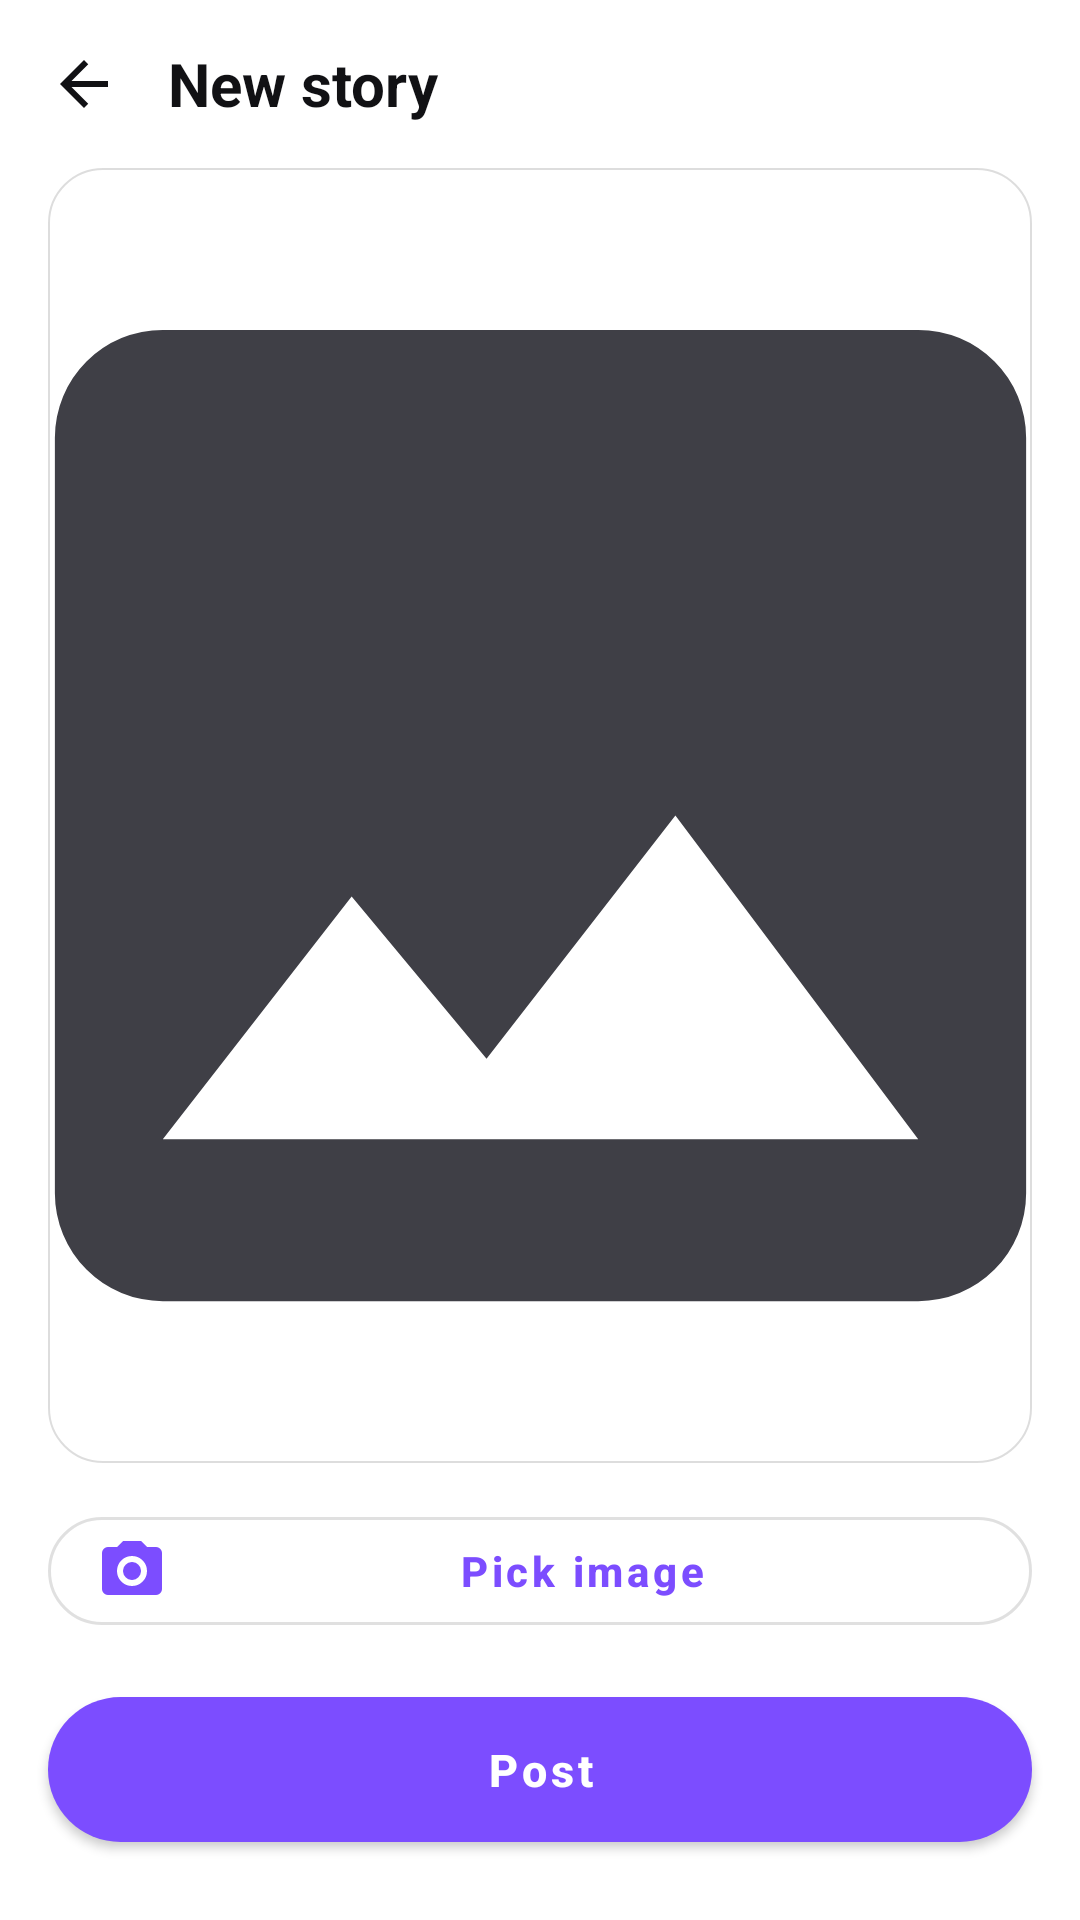

The Android layout XML behind this screen, and the referenced resources:
<!-- AndroidManifest.xml: application theme Theme.Infinity -->
<!-- res/layout/activity_upload_story.xml -->
<?xml version="1.0" encoding="utf-8"?>
<LinearLayout xmlns:android="http://schemas.android.com/apk/res/android"
    xmlns:app="http://schemas.android.com/apk/res-auto"
    android:layout_width="match_parent"
    android:layout_height="match_parent"
    android:orientation="vertical"
    android:background="?android:attr/colorBackground">

    <LinearLayout
        android:layout_width="match_parent"
        android:layout_height="56dp"
        android:gravity="center_vertical"
        android:paddingHorizontal="12dp">
        <ImageView android:id="@+id/btnBack"
            android:layout_width="32dp" android:layout_height="32dp"
            android:padding="4dp"
            android:src="@drawable/ic_back"
            android:tint="?android:attr/textColorPrimary"
            android:contentDescription="back"/>
        <TextView
            android:layout_width="0dp" android:layout_height="wrap_content"
            android:layout_weight="1"
            android:layout_marginStart="12dp"
            android:text="@string/upload_story"
            android:textColor="?android:attr/textColorPrimary"
            android:textSize="20sp" android:textStyle="bold"/>
    </LinearLayout>

    <ImageView
        android:id="@+id/ivPreview"
        android:layout_width="match_parent"
        android:layout_height="0dp"
        android:layout_weight="1"
        android:layout_marginHorizontal="16dp"
        android:background="@drawable/bg_card"
        android:scaleType="centerCrop"
        android:src="@drawable/placeholder_image"
        android:contentDescription="preview"/>

    <com.google.android.material.button.MaterialButton
        style="@style/InfinityButton.Outline"
        android:id="@+id/btnPickImage"
        android:layout_width="match_parent"
        android:layout_height="wrap_content"
        android:layout_marginTop="12dp"
        android:layout_marginHorizontal="16dp"
        android:text="@string/pick_image"
        app:icon="@drawable/ic_camera"/>

    <com.google.android.material.button.MaterialButton
        style="@style/InfinityButton"
        android:id="@+id/btnUpload"
        android:layout_width="match_parent"
        android:layout_height="wrap_content"
        android:layout_marginHorizontal="16dp"
        android:layout_marginTop="12dp"
        android:layout_marginBottom="20dp"
        android:text="@string/post"/>

    <ProgressBar
        android:id="@+id/progress"
        android:layout_width="wrap_content"
        android:layout_height="wrap_content"
        android:layout_gravity="center_horizontal"
        android:layout_marginBottom="20dp"
        android:visibility="gone"/>
</LinearLayout>
<!-- resources referenced by this layout -->
<resources>
  <!-- drawable bg_card (drawable) -->
  <?xml version="1.0" encoding="utf-8"?>
  <shape xmlns:android="http://schemas.android.com/apk/res/android" android:shape="rectangle">
      <corners android:radius="18dp" />
      <solid android:color="?android:attr/colorBackground" />
      <stroke android:width="0.5dp" android:color="#22000000" />
  </shape>
  <!-- drawable ic_back (drawable) -->
  <vector xmlns:android="http://schemas.android.com/apk/res/android"
      android:width="24dp" android:height="24dp"
      android:viewportWidth="24" android:viewportHeight="24">
      <path android:fillColor="#FF000000"
          android:pathData="M20,11H7.83L13.42,5.41L12,4L4,12L12,20L13.41,18.59L7.83,13H20V11Z"/>
  </vector>
  <!-- drawable ic_camera (drawable) -->
  <vector xmlns:android="http://schemas.android.com/apk/res/android"
      android:width="24dp" android:height="24dp"
      android:viewportWidth="24" android:viewportHeight="24">
      <path android:fillColor="#FF000000"
          android:pathData="M4,4H7L9,2H15L17,4H20A2,2 0 0 1 22,6V18A2,2 0 0 1 20,20H4A2,2 0 0 1 2,18V6A2,2 0 0 1 4,4M12,7A5,5 0 0 0 7,12A5,5 0 0 0 12,17A5,5 0 0 0 17,12A5,5 0 0 0 12,7M12,9A3,3 0 0 1 15,12A3,3 0 0 1 12,15A3,3 0 0 1 9,12A3,3 0 0 1 12,9Z"/>
  </vector>
  <!-- drawable placeholder_image (drawable) -->
  <?xml version="1.0" encoding="utf-8"?>
  <vector xmlns:android="http://schemas.android.com/apk/res/android"
      android:width="120dp" android:height="120dp"
      android:viewportWidth="24" android:viewportHeight="24">
      <path android:fillColor="#3F3F46"
          android:pathData="M21,19V5A2,2 0 0 0 19,3H5A2,2 0 0 0 3,5V19A2,2 0 0 0 5,21H19A2,2 0 0 0 21,19ZM8.5,13.5L11,16.51L14.5,12L19,18H5Z"/>
  </vector>
  <string name="pick_image">Pick image</string>
  <string name="post">Post</string>
  <string name="upload_story">New story</string>
  <style name="InfinityButton" parent="Widget.MaterialComponents.Button">
          <item name="android:textAllCaps">false</item>
          <item name="android:textSize">15sp</item>
          <item name="android:textStyle">bold</item>
          <item name="cornerRadius">28dp</item>
          <item name="android:paddingTop">14dp</item>
          <item name="android:paddingBottom">14dp</item>
      </style>
  <style name="InfinityButton.Outline" parent="Widget.MaterialComponents.Button.OutlinedButton">
          <item name="android:textAllCaps">false</item>
          <item name="android:textStyle">bold</item>
          <item name="cornerRadius">28dp</item>
      </style>
  <style name="Theme.Infinity" parent="Theme.MaterialComponents.Light.NoActionBar">
          <item name="colorPrimary">@color/brand_primary</item>
          <item name="colorPrimaryVariant">@color/brand_secondary</item>
          <item name="colorOnPrimary">@color/white</item>
          <item name="colorAccent">@color/brand_secondary</item>
  
          <item name="android:windowBackground">@color/background_light</item>
          <item name="android:colorBackground">@color/background_light</item>
          <item name="android:textColorPrimary">@color/text_primary_light</item>
          <item name="android:textColorSecondary">@color/text_secondary_light</item>
  
          <item name="android:statusBarColor">@color/background_light</item>
          <item name="android:windowLightStatusBar" tools:targetApi="m">true</item>
      </style>
  <color name="brand_primary">#7C4DFF</color>
  <color name="brand_secondary">#FF4081</color>
  <color name="white">#FFFFFFFF</color>
  <color name="background_light">#FFFFFFFF</color>
  <color name="text_primary_light">#FF111114</color>
  <color name="text_secondary_light">#FF6B6B72</color>
</resources>
